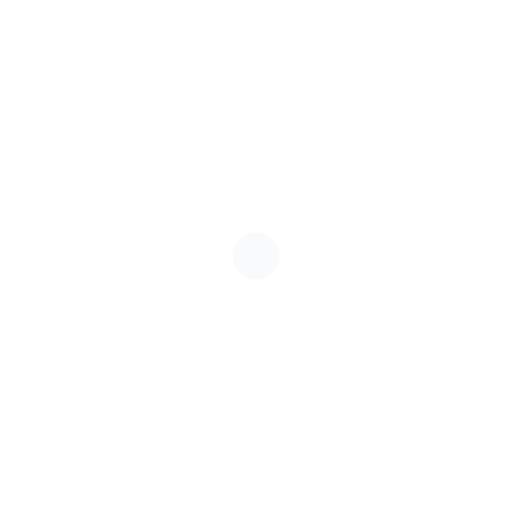
t = 0.00 s
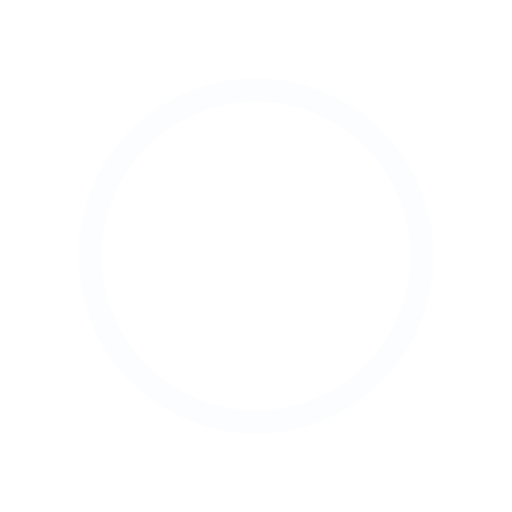
t = 0.45 s
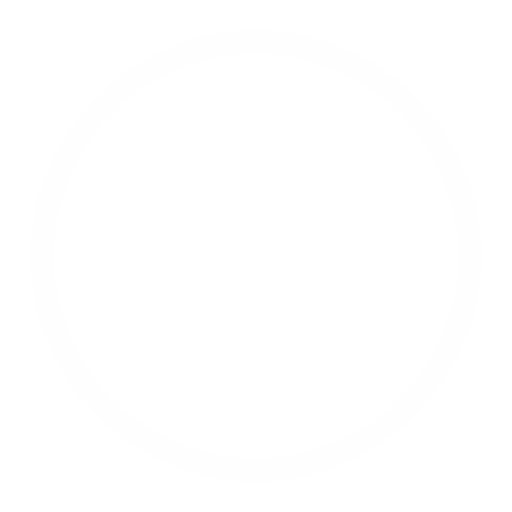
t = 0.90 s
t = 1.35 s: frame unchanged from t = 0.45 s, image omitted

The animated SVG that drew these frames (rendered in a browser with its animation timeline set to each time). Animation: 4 SMIL elements (animate=4); one cycle of 1.80 s, repeats indefinitely.

<svg width="44" height="44" viewBox="0 0 44 44" xmlns="http://www.w3.org/2000/svg" stroke="#f8fafc">
    <g fill="none" fill-rule="evenodd" stroke-width="2">
        <circle cx="22" cy="22" r="1">
            <animate attributeName="r"
                begin="0s" dur="1.8s"
                values="1; 20"
                calcMode="spline"
                keyTimes="0; 1"
                keySplines="0.165, 0.84, 0.44, 1"
                repeatCount="indefinite" />
            <animate attributeName="stroke-opacity"
                begin="0s" dur="1.8s"
                values="1; 0"
                calcMode="spline"
                keyTimes="0; 1"
                keySplines="0.3, 0.61, 0.355, 1"
                repeatCount="indefinite" />
        </circle>
        <circle cx="22" cy="22" r="1">
            <animate attributeName="r"
                begin="-0.9s" dur="1.8s"
                values="1; 20"
                calcMode="spline"
                keyTimes="0; 1"
                keySplines="0.165, 0.84, 0.44, 1"
                repeatCount="indefinite" />
            <animate attributeName="stroke-opacity"
                begin="-0.9s" dur="1.8s"
                values="1; 0"
                calcMode="spline"
                keyTimes="0; 1"
                keySplines="0.3, 0.61, 0.355, 1"
                repeatCount="indefinite" />
        </circle>
    </g>
</svg>
